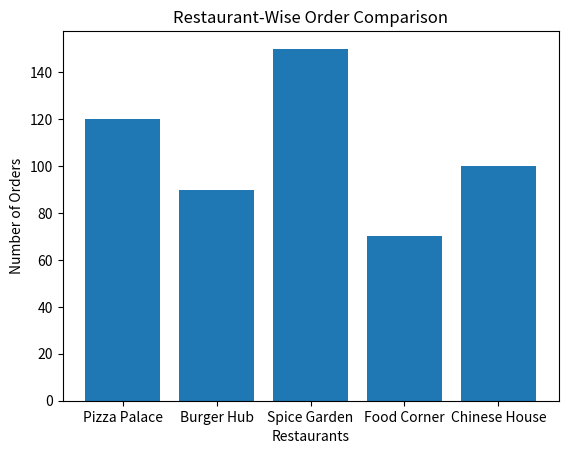

The script that saved this image:
import matplotlib.pyplot as plt

# Restaurant names
restaurants = [
    "Pizza Palace",
    "Burger Hub",
    "Spice Garden",
    "Food Corner",
    "Chinese House"
]

# Number of orders
orders = [120, 90, 150, 70, 100]

# Creating bar plot
plt.bar(restaurants, orders)

# Adding title
plt.title("Restaurant-Wise Order Comparison")

# Adding labels
plt.xlabel("Restaurants")
plt.ylabel("Number of Orders")

# Display graph
plt.show()
